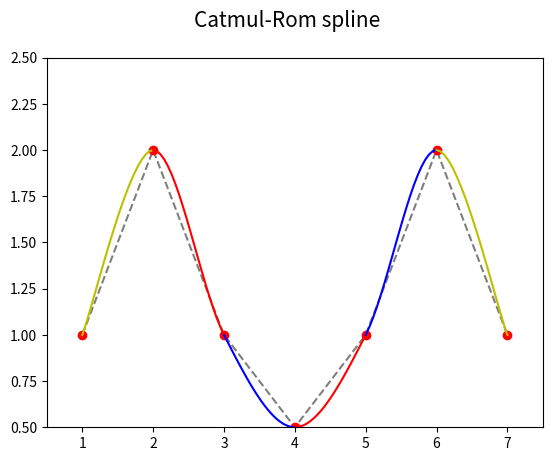
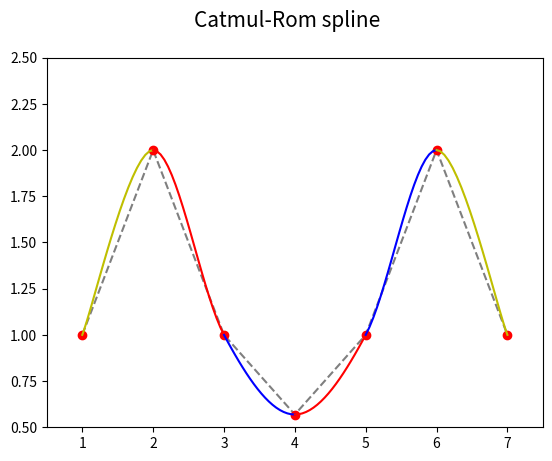
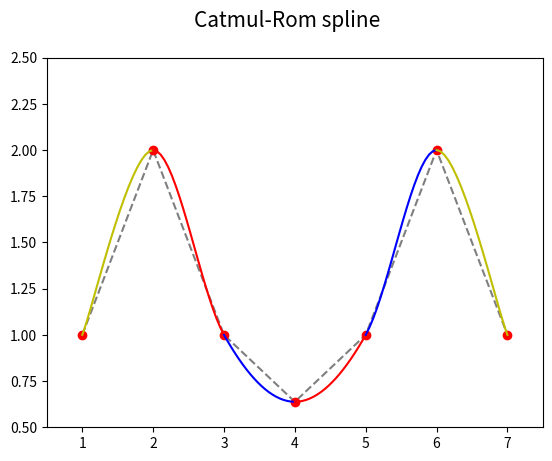
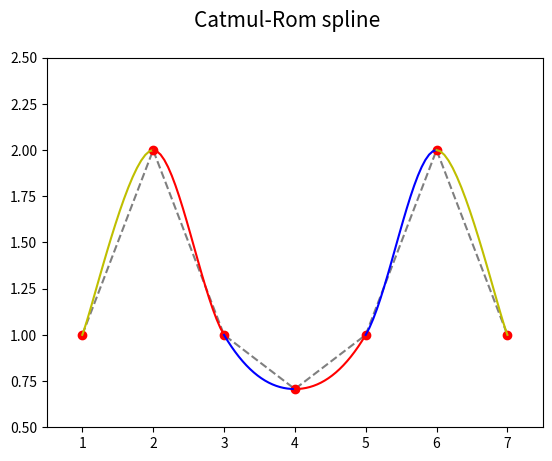
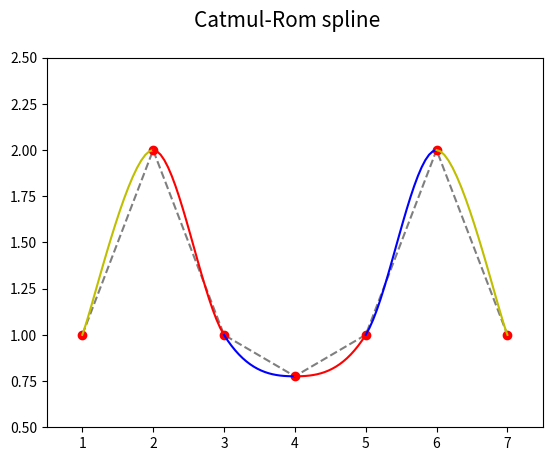
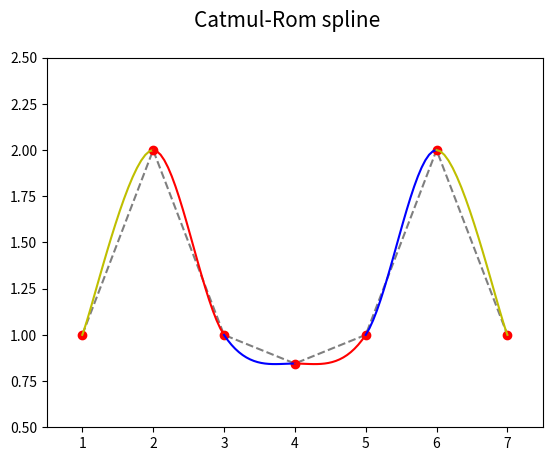
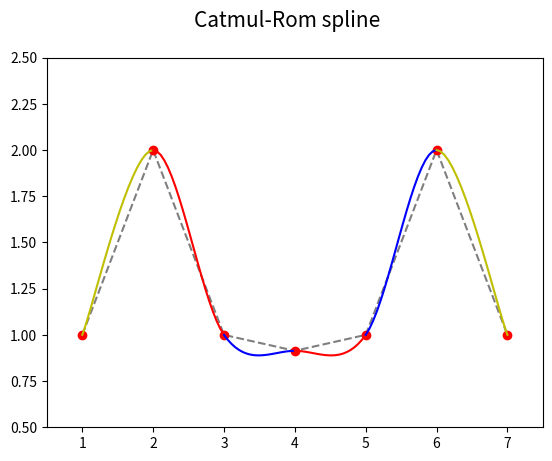
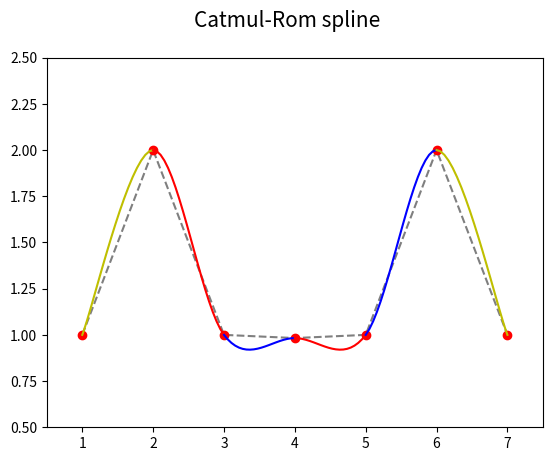
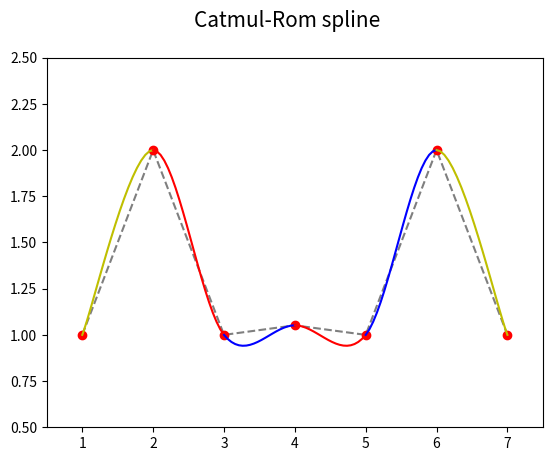
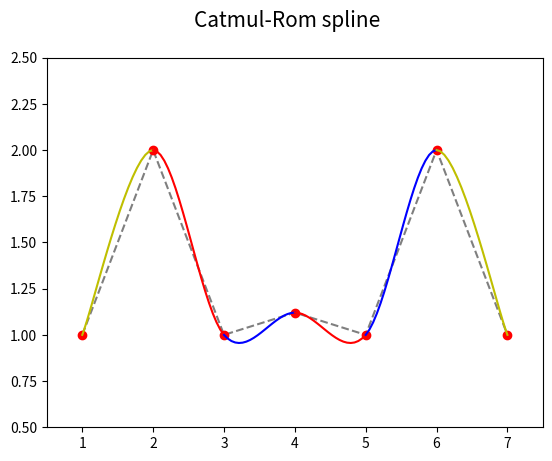
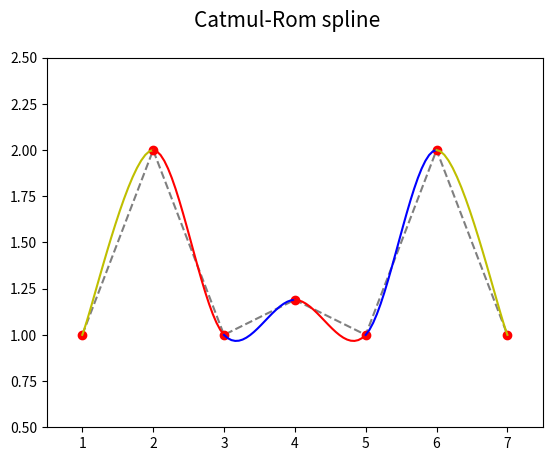
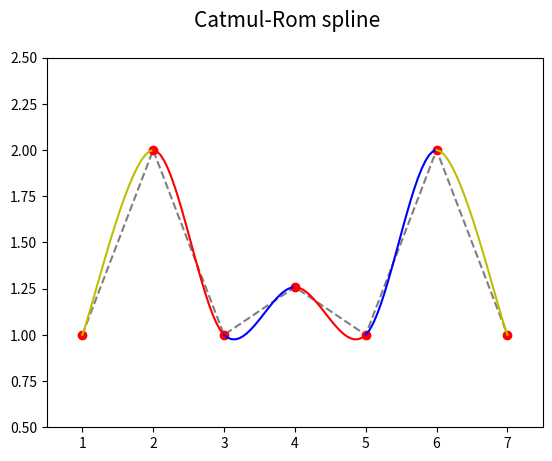
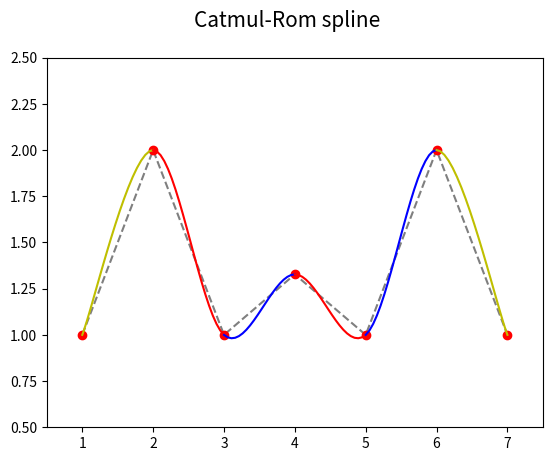
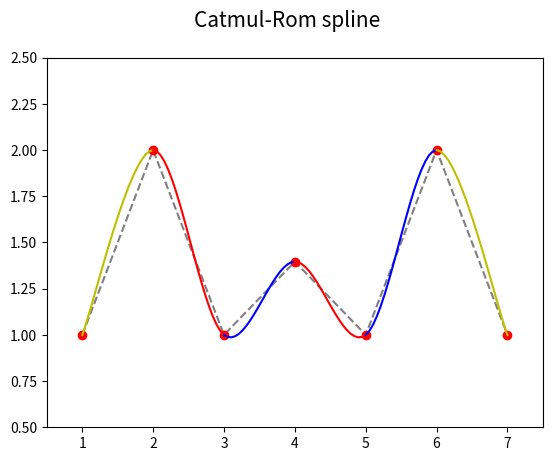
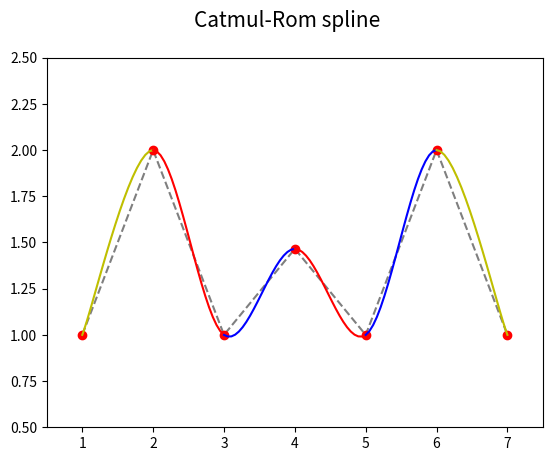
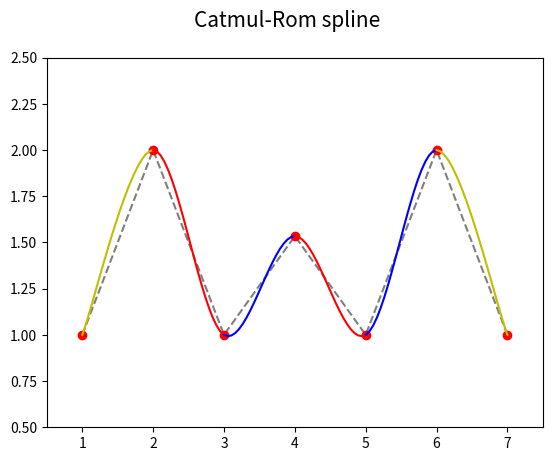

Python code for these plots, in order:
"""Parametrická křivka: Catmul-Romova spline, násobné body."""

import numpy as np
import matplotlib.pyplot as plt

# hodnoty parametru t
t = np.linspace(0, 1, 20)

# řídicí body Catmul-Romovy spline
xc = [1, 2, 3, 4, 5, 6, 7]
yc = [1, 2, 1, 2, 1, 2, 1]

# koeficient Catmul-Romovy spline
tau = 0.5

# bázové polynomy
Q = [-tau*t + 2*tau*t**2 - tau*t**3,
     1+(tau-3)*t**2+(2-tau)*t**3,
     tau*t + (3-2*tau)*t**2 + (tau-2)*t**3,
     -tau*t**2+tau*t**3]


def draw_catmul_rom_arc(xc, yc, ax, style):
    x = 0
    y = 0
    for i in range(0, 4):
        x += xc[i]*Q[i]
        y += yc[i]*Q[i]

    # vrcholy na křivce pospojované úsečkami
    ax.plot(x, y, style)


def draw_catmul_rom_spline(filename, xc, yc, draw_first_arcs, draw_second_arcs, y):
    # změnit polohu prostředního řídicího bodu
    yc[3] = y

    # rozměry grafu při uložení: 640x480 pixelů
    fig, ax = plt.subplots(1, figsize=(6.4, 4.8))

    # titulek grafu
    fig.suptitle('Catmul-Rom spline', fontsize=15)

    # určení rozsahů na obou souřadných osách
    ax.set_xlim(0.5, 7.5)
    ax.set_ylim(0.5, 2.5)

    # řídicí body Catmul-Romovy spline
    ax.plot(xc, yc, 'k--', alpha=0.5)
    ax.plot(xc, yc, 'ro')

    # první dva oblouky s násobnými body
    if draw_first_arcs:
        draw_catmul_rom_arc((xc[0], xc[0], xc[0], xc[1]),
                            (yc[0], yc[0], yc[0], yc[1]), ax, "g-")

    if draw_second_arcs:
        draw_catmul_rom_arc((xc[0], xc[0], xc[1], xc[2]),
                            (yc[0], yc[0], yc[1], yc[2]), ax, "y-")

    last = len(xc)

    # další oblouky
    for start in range(0, last-3):
        style = "r-" if start % 2 == 0 else "b-"
        draw_catmul_rom_arc(xc[start:start+4], yc[start:start+4], ax, style)

    # poslední dva oblouky s násobnými body
    if draw_second_arcs:
        draw_catmul_rom_arc((xc[last-3], xc[last-2], xc[last-1], xc[last-1]),
                            (yc[last-3], yc[last-2], yc[last-1], yc[last-1]), ax, "y-")

    if draw_first_arcs:
        draw_catmul_rom_arc((xc[last-2], xc[last-1], xc[last-1], xc[last-1]),
                            (yc[last-2], yc[last-1], yc[last-1], yc[last-1]), ax, "g-")

    # uložení grafu do rastrového obrázku
    plt.savefig(filename)


frame = 0
for y in np.linspace(0.5, 2.5, 30):
    draw_catmul_rom_spline("catmul-rom-spline_anim_{:02}.png".format(frame), xc, yc, False, True, y)

    # další snímek
    frame += 1
